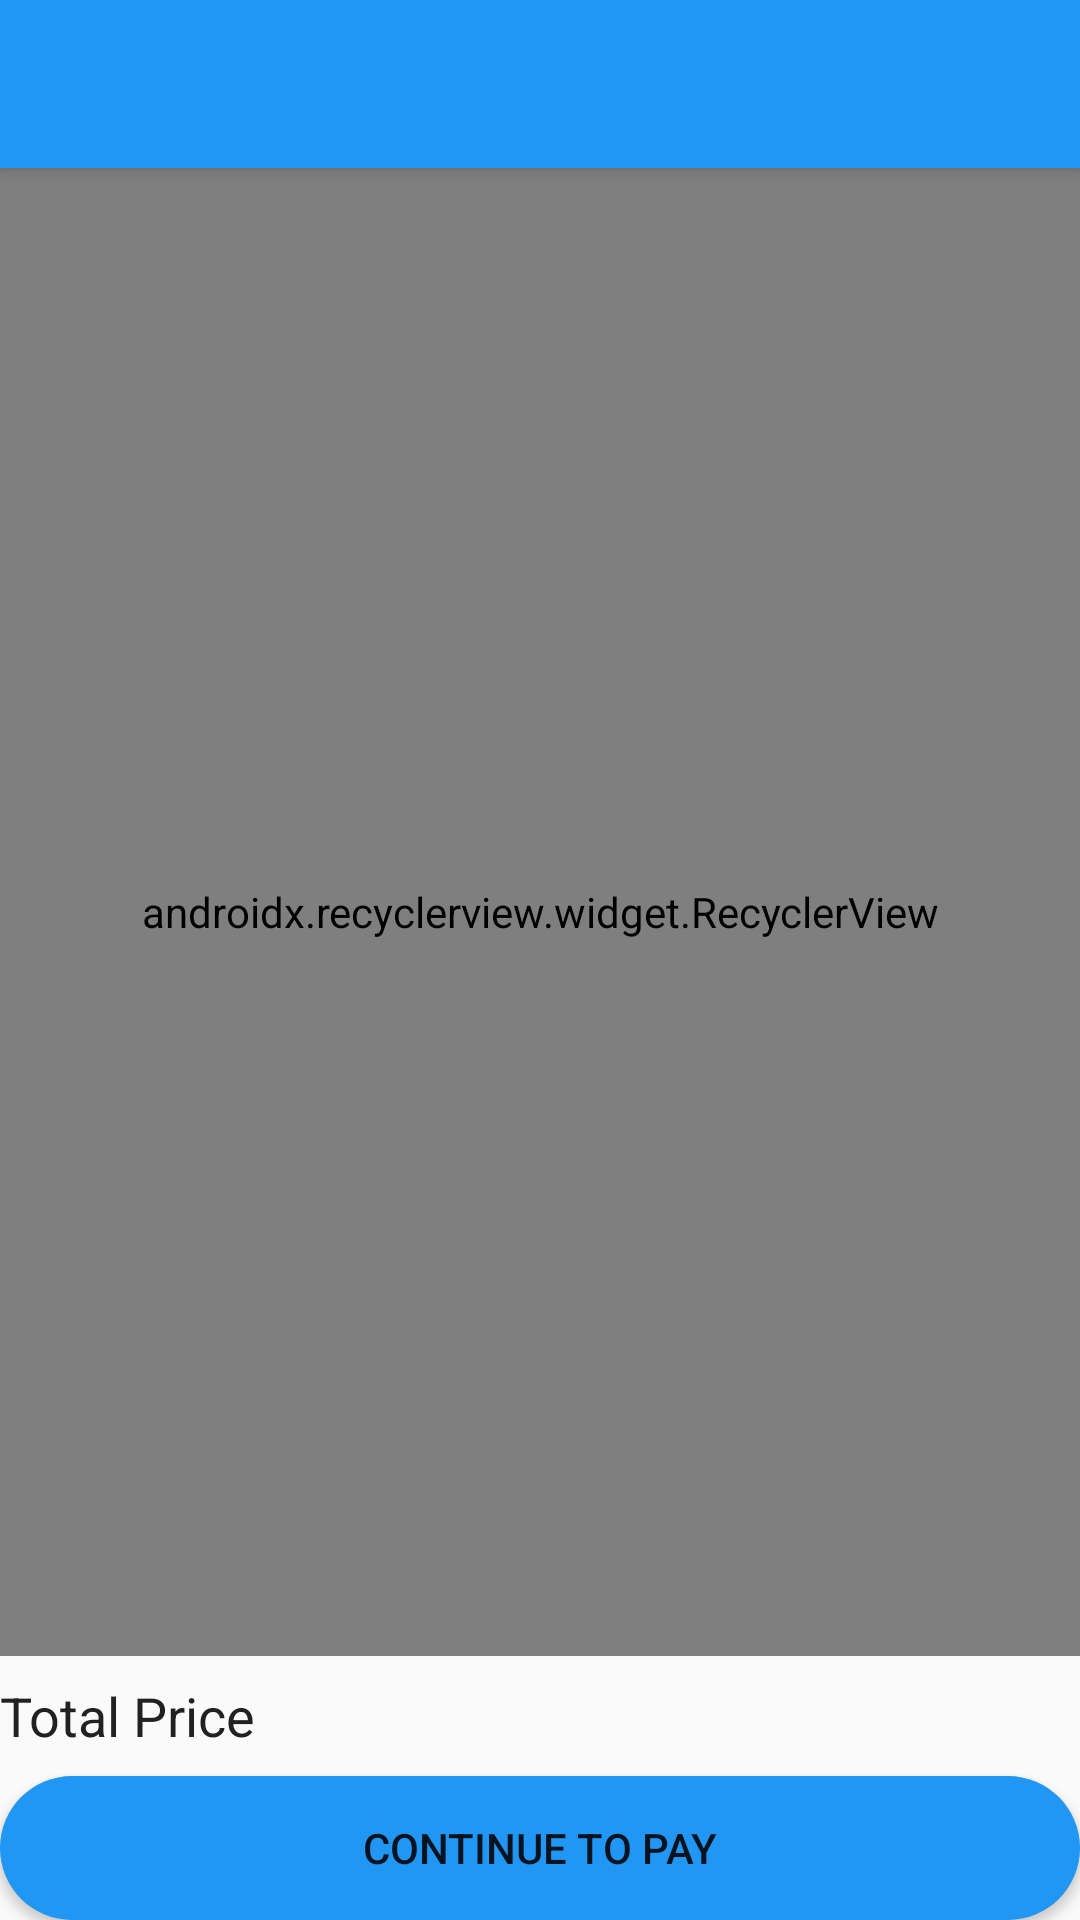

Produce the Android XML layout that renders to this screen, including the resource entries it uses.
<!-- AndroidManifest.xml: application theme AppTheme -->
<!-- res/layout/activity_cart.xml -->
<?xml version="1.0" encoding="utf-8"?>
<android.support.design.widget.CoordinatorLayout xmlns:android="http://schemas.android.com/apk/res/android"
    xmlns:app="http://schemas.android.com/apk/res-auto"
    xmlns:tools="http://schemas.android.com/tools"
    android:layout_width="match_parent"
    android:layout_height="match_parent"
    android:id="@+id/coordinator"
    tools:context=".cart.CartActivity">

    <android.support.design.widget.AppBarLayout
        android:layout_width="match_parent"
        android:layout_height="wrap_content">

        <android.support.v7.widget.Toolbar
            android:id="@+id/toolbar"
            android:layout_width="match_parent"
            android:layout_height="?attr/actionBarSize"
            android:background="?attr/colorPrimary"
            app:popupTheme="@style/ToolBarStyle" />

    </android.support.design.widget.AppBarLayout>

    <android.support.constraint.ConstraintLayout
        android:layout_width="match_parent"
        android:layout_height="match_parent"
        android:paddingStart="@dimen/activity_horizontal_margin"
        android:paddingEnd="@dimen/activity_horizontal_margin"
        android:paddingTop="@dimen/activity_vertical_margin"
        android:paddingBottom="@dimen/activity_vertical_margin"
        app:layout_behavior="@string/appbar_scrolling_view_behavior">

        <android.support.v7.widget.RecyclerView
            android:layout_width="match_parent"
            android:layout_height="0dp"
            android:id="@+id/cartRecyclerView"
            app:layout_constraintTop_toTopOf="parent"
            app:layout_constraintBottom_toTopOf="@id/totalLayout"
            app:layoutManager="android.support.v7.widget.LinearLayoutManager"
            tools:listitem="@layout/row_cart_item"/>

        <LinearLayout
            android:layout_width="match_parent"
            android:layout_height="40dp"
            android:id="@+id/totalLayout"
            android:orientation="horizontal"
            app:layout_constraintBottom_toTopOf="@id/cartPayButton">

            <TextView
                android:layout_width="match_parent"
                android:layout_height="wrap_content"
                android:text="@string/label_total_price"
                android:textSize="18sp"
                android:textColor="@color/colorPrimaryText"
                android:textAlignment="textStart"
                android:layout_gravity="center"
                android:layout_weight="1"/>

            <TextView
                android:layout_width="match_parent"
                android:layout_height="wrap_content"
                android:id="@+id/cartTotalAmountTextView"
                android:textSize="18sp"
                android:textColor="@color/colorPrimaryText"
                android:textAlignment="textEnd"
                android:layout_gravity="center"
                android:layout_weight="1"
                tools:text="R$123,00"/>

        </LinearLayout>

        <Button
            android:layout_width="match_parent"
            android:layout_height="wrap_content"
            android:id="@+id/cartPayButton"
            android:text="@string/button_continue_to_pay"
            android:textSize="14sp"
            android:background="@drawable/bg_button"
            app:layout_constraintBottom_toBottomOf="parent"/>

        <ProgressBar
            android:layout_width="wrap_content"
            android:layout_height="wrap_content"
            android:id="@+id/progressBar"
            android:visibility="invisible"
            app:layout_constraintTop_toTopOf="parent"
            app:layout_constraintBottom_toBottomOf="parent"
            app:layout_constraintStart_toStartOf="parent"
            app:layout_constraintEnd_toEndOf="parent"/>

        <TextView
            android:layout_width="wrap_content"
            android:layout_height="wrap_content"
            android:id="@+id/cartEmptyStateTextView"
            android:text="@string/empty_state_cart"
            android:textSize="22sp"
            android:textColor="@color/colorPrimaryText"
            android:visibility="invisible"
            app:layout_constraintTop_toTopOf="parent"
            app:layout_constraintBottom_toBottomOf="parent"
            app:layout_constraintStart_toStartOf="parent"
            app:layout_constraintEnd_toEndOf="parent"/>

    </android.support.constraint.ConstraintLayout>

</android.support.design.widget.CoordinatorLayout>
<!-- res/layout/row_cart_item.xml (included above) -->
<?xml version="1.0" encoding="utf-8"?>
<android.support.constraint.ConstraintLayout xmlns:android="http://schemas.android.com/apk/res/android"
    xmlns:app="http://schemas.android.com/apk/res-auto"
    xmlns:tools="http://schemas.android.com/tools"
    android:layout_width="match_parent"
    android:layout_height="wrap_content"
    android:id="@+id/cartItemLayout"
    android:padding="8dp">

    <ImageView
        android:layout_width="80dp"
        android:layout_height="80dp"
        android:id="@+id/cartItemImageView" />

    <TextView
        android:layout_width="0dp"
        android:layout_height="wrap_content"
        android:id="@+id/cartItemNameTextView"
        android:textSize="16sp"
        android:textColor="@color/colorPrimaryText"
        app:layout_constraintTop_toTopOf="parent"
        app:layout_constraintBottom_toTopOf="@id/cartItemDescriptionTextView"
        app:layout_constraintStart_toEndOf="@id/cartItemImageView"
        app:layout_constraintEnd_toStartOf="@id/cartItemTotalPriceTextView"
        tools:text="Cart Item Name"/>

    <TextView
        android:layout_width="0dp"
        android:layout_height="wrap_content"
        android:id="@+id/cartItemDescriptionTextView"
        android:textSize="14sp"
        android:textColor="@color/colorSecondaryText"
        app:layout_constraintTop_toBottomOf="@id/cartItemNameTextView"
        app:layout_constraintBottom_toBottomOf="parent"
        app:layout_constraintStart_toEndOf="@id/cartItemImageView"
        app:layout_constraintEnd_toStartOf="@id/cartItemTotalPriceTextView"
        tools:text="Cart Item Name"/>

    <TextView
        android:layout_width="wrap_content"
        android:layout_height="wrap_content"
        android:id="@+id/cartItemTotalPriceTextView"
        android:textSize="20sp"
        android:textColor="@color/colorPrimaryText"
        app:layout_constraintEnd_toEndOf="parent"
        app:layout_constraintTop_toTopOf="parent"
        app:layout_constraintBottom_toBottomOf="parent"
        tools:text="150,89"/>

</android.support.constraint.ConstraintLayout>
<!-- resources referenced by this layout -->
<resources>
  <color name="colorPrimaryText">#212121</color>
  <color name="colorSecondaryText">#757575</color>
  <dimen name="activity_horizontal_margin">80dp</dimen>
  <dimen name="activity_vertical_margin">16dp</dimen>
  <!-- drawable bg_button (drawable) -->
  <?xml version="1.0" encoding="utf-8"?>
  <shape xmlns:android="http://schemas.android.com/apk/res/android"
      android:shape="rectangle" >
      <solid android:color="@color/colorPrimary" />
      <corners
          android:bottomLeftRadius="64dp"
          android:topLeftRadius="64dp"
          android:bottomRightRadius="64dp"
          android:topRightRadius="64dp"/>
  </shape>
  <string name="button_continue_to_pay">Continue to Pay</string>
  <string name="empty_state_cart">There is no items in your cart</string>
  <string name="label_total_price">Total Price</string>
  <style name="ToolBarStyle" parent="Theme.AppCompat">
          <item name="android:background">@color/colorPrimary</item>
          <item name="android:textColorPrimary">@android:color/white</item>
      </style>
  <style name="AppTheme" parent="Theme.AppCompat.Light.NoActionBar">
          <item name="colorPrimary">@color/colorPrimary</item>
          <item name="colorPrimaryDark">@color/colorPrimaryDark</item>
          <item name="colorAccent">@color/colorAccent</item>
      </style>
  <color name="colorPrimary">#2196F3</color>
  <color name="colorPrimaryDark">#1976D2</color>
  <color name="colorAccent">#9E9E9E</color>
</resources>
